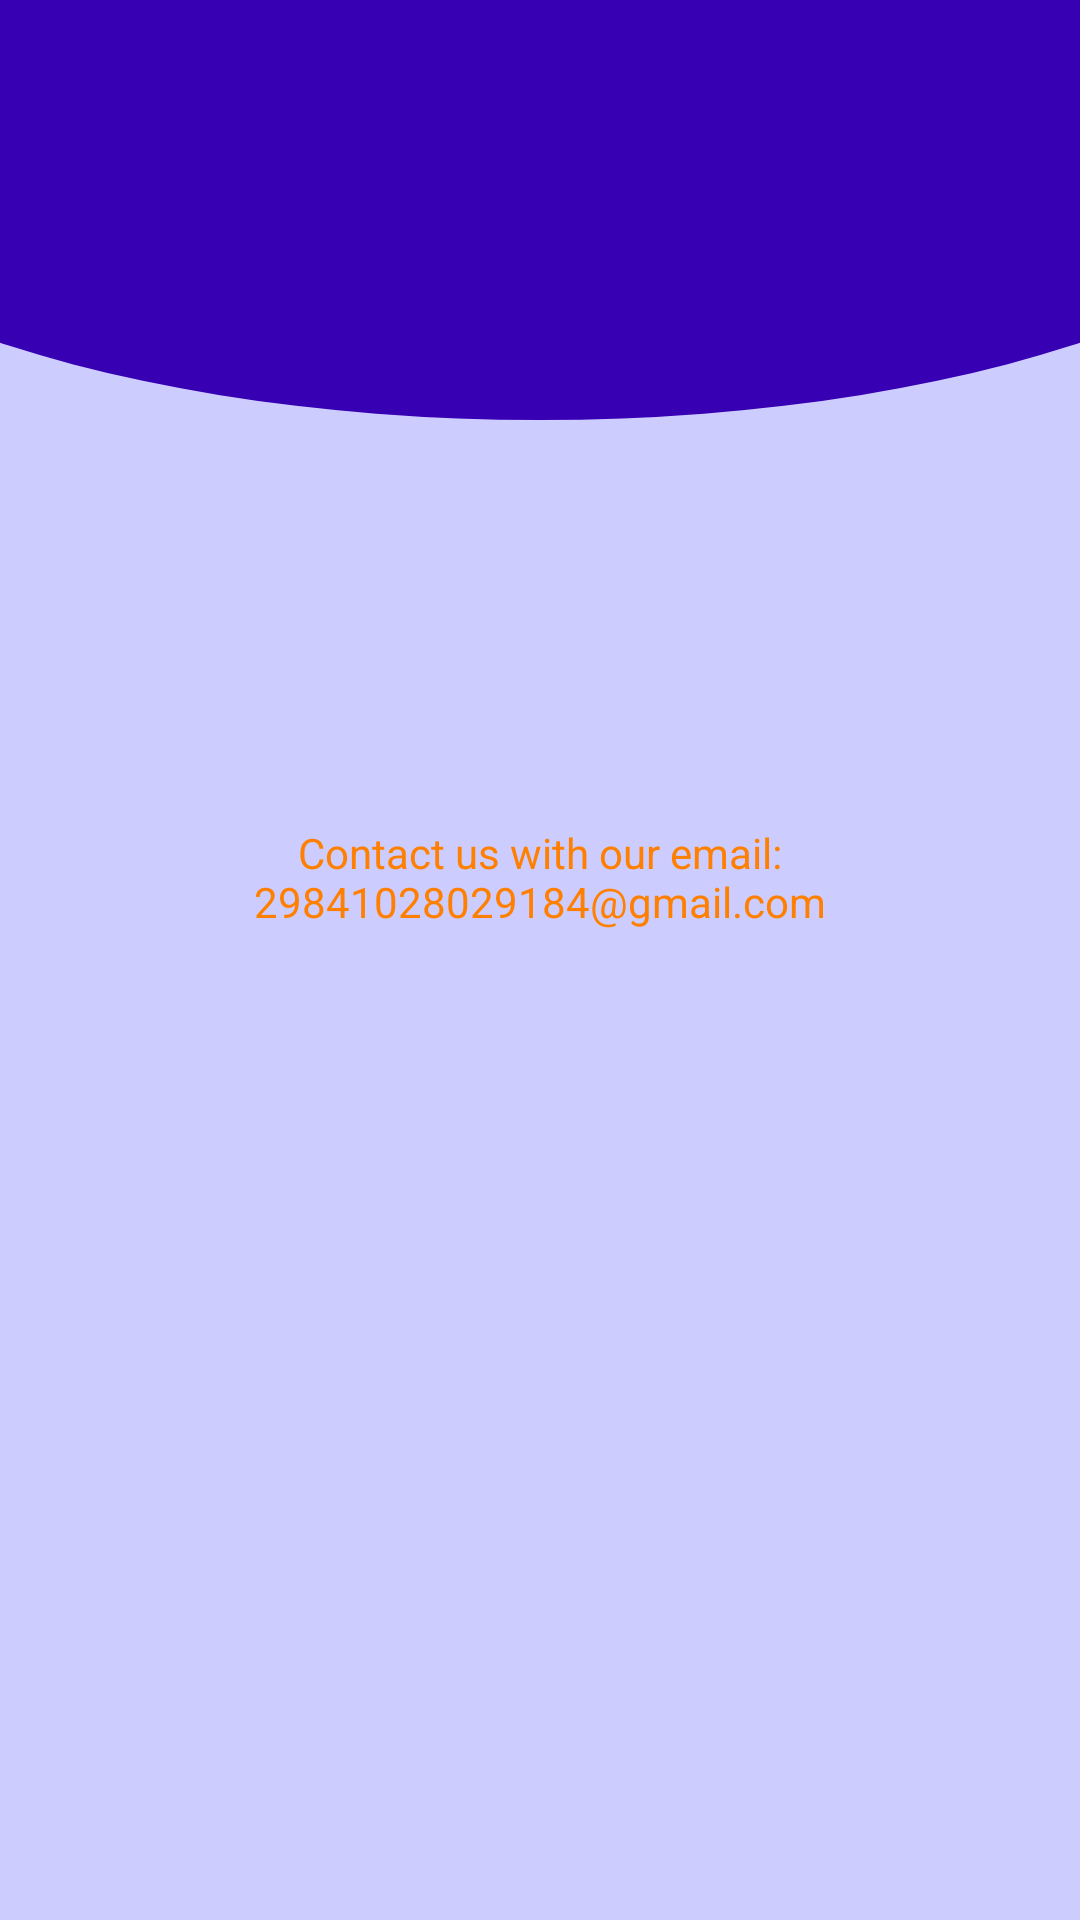

The Android layout XML behind this screen, and the referenced resources:
<!-- AndroidManifest.xml: application theme AppTheme -->
<!-- res/layout/fragment_contact.xml -->
<?xml version="1.0" encoding="utf-8"?>
<RelativeLayout xmlns:android="http://schemas.android.com/apk/res/android"
    xmlns:app="http://schemas.android.com/apk/res-auto"
    xmlns:tools="http://schemas.android.com/tools"
    android:layout_width="match_parent"
    android:layout_height="match_parent"
    android:background="@drawable/main_background"
    android:orientation="horizontal"
    tools:context=".Contactus">


    <ImageView
        android:id="@+id/contactus"
        android:layout_width="341dp"
        android:layout_height="185dp"
        android:layout_weight="1"
        android:layout_marginTop="10dp"
        app:layout_constraintEnd_toEndOf="parent"
        android:layout_centerHorizontal="true"
        app:layout_constraintStart_toStartOf="parent"
        app:srcCompat="@drawable/contactus"
        tools:layout_editor_absoluteY="60dp" />

    <TextView
        android:layout_width="250dp"
        android:layout_height="185dp"
        android:layout_marginTop="200dp"
        android:layout_marginRight="20dp"
        android:layout_centerHorizontal="true"
        android:layout_weight="1"
        android:gravity="center"
        android:text="Contact us with our email: 29841028029184@gmail.com"
        android:textColor="#FF8000"
        app:layout_constraintEnd_toEndOf="parent"
        app:layout_constraintHorizontal_bias="0.45"
        app:layout_constraintStart_toStartOf="parent"
        app:srcCompat="@drawable/contactus"
        tools:layout_editor_absoluteY="286dp" />


</RelativeLayout>
<!-- resources referenced by this layout -->
<resources>
  <!-- drawable contactus: png bitmap (drawable, 4321 bytes) -->
  <!-- drawable main_background (drawable) -->
  <?xml version="1.0" encoding="utf-8"?>
  <layer-list xmlns:android="http://schemas.android.com/apk/res/android">
      <item> <shape android:shape="rectangle">
          <solid android:color="#CCCCFF"/>
      </shape></item>
  
      <item
          android:bottom="500dp"
          android:left="-100dp"
          android:right="-100dp"
          android:top="-80dp"
          >
  
          <shape android:shape="oval">
  
              <solid android:color="@color/colorPrimaryDark"/>
          </shape>
  
  
      </item>
  </layer-list>
  <style name="AppTheme" parent="Theme.AppCompat.Light.DarkActionBar">
          
          <item name="colorPrimary">@color/purple_500</item>
          <item name="colorPrimaryVariant">@color/purple_700</item>
          <item name="colorOnPrimary">@color/white</item>
          
          <item name="colorSecondary">@color/teal_200</item>
          <item name="colorSecondaryVariant">@color/teal_700</item>
          <item name="colorOnSecondary">@color/black</item>
          
          <item name="android:statusBarColor" tools:targetApi="l">?attr/colorPrimaryVariant</item>
          
          <item name="windowActionBar">false</item>
          <item name="windowNoTitle">true</item>
  
  
      </style>
  <color name="purple_500">#FF6200EE</color>
  <color name="purple_700">#FF3700B3</color>
  <color name="white">#FFFFFFFF</color>
  <color name="teal_200">#FF03DAC5</color>
  <color name="teal_700">#FF018786</color>
  <color name="black">#FF000000</color>
  <!-- not gathered from this repository: default colours our renderer supplied (Android Studio template values) -->
  <color name="colorPrimaryDark">#FF3700B3</color>
</resources>
